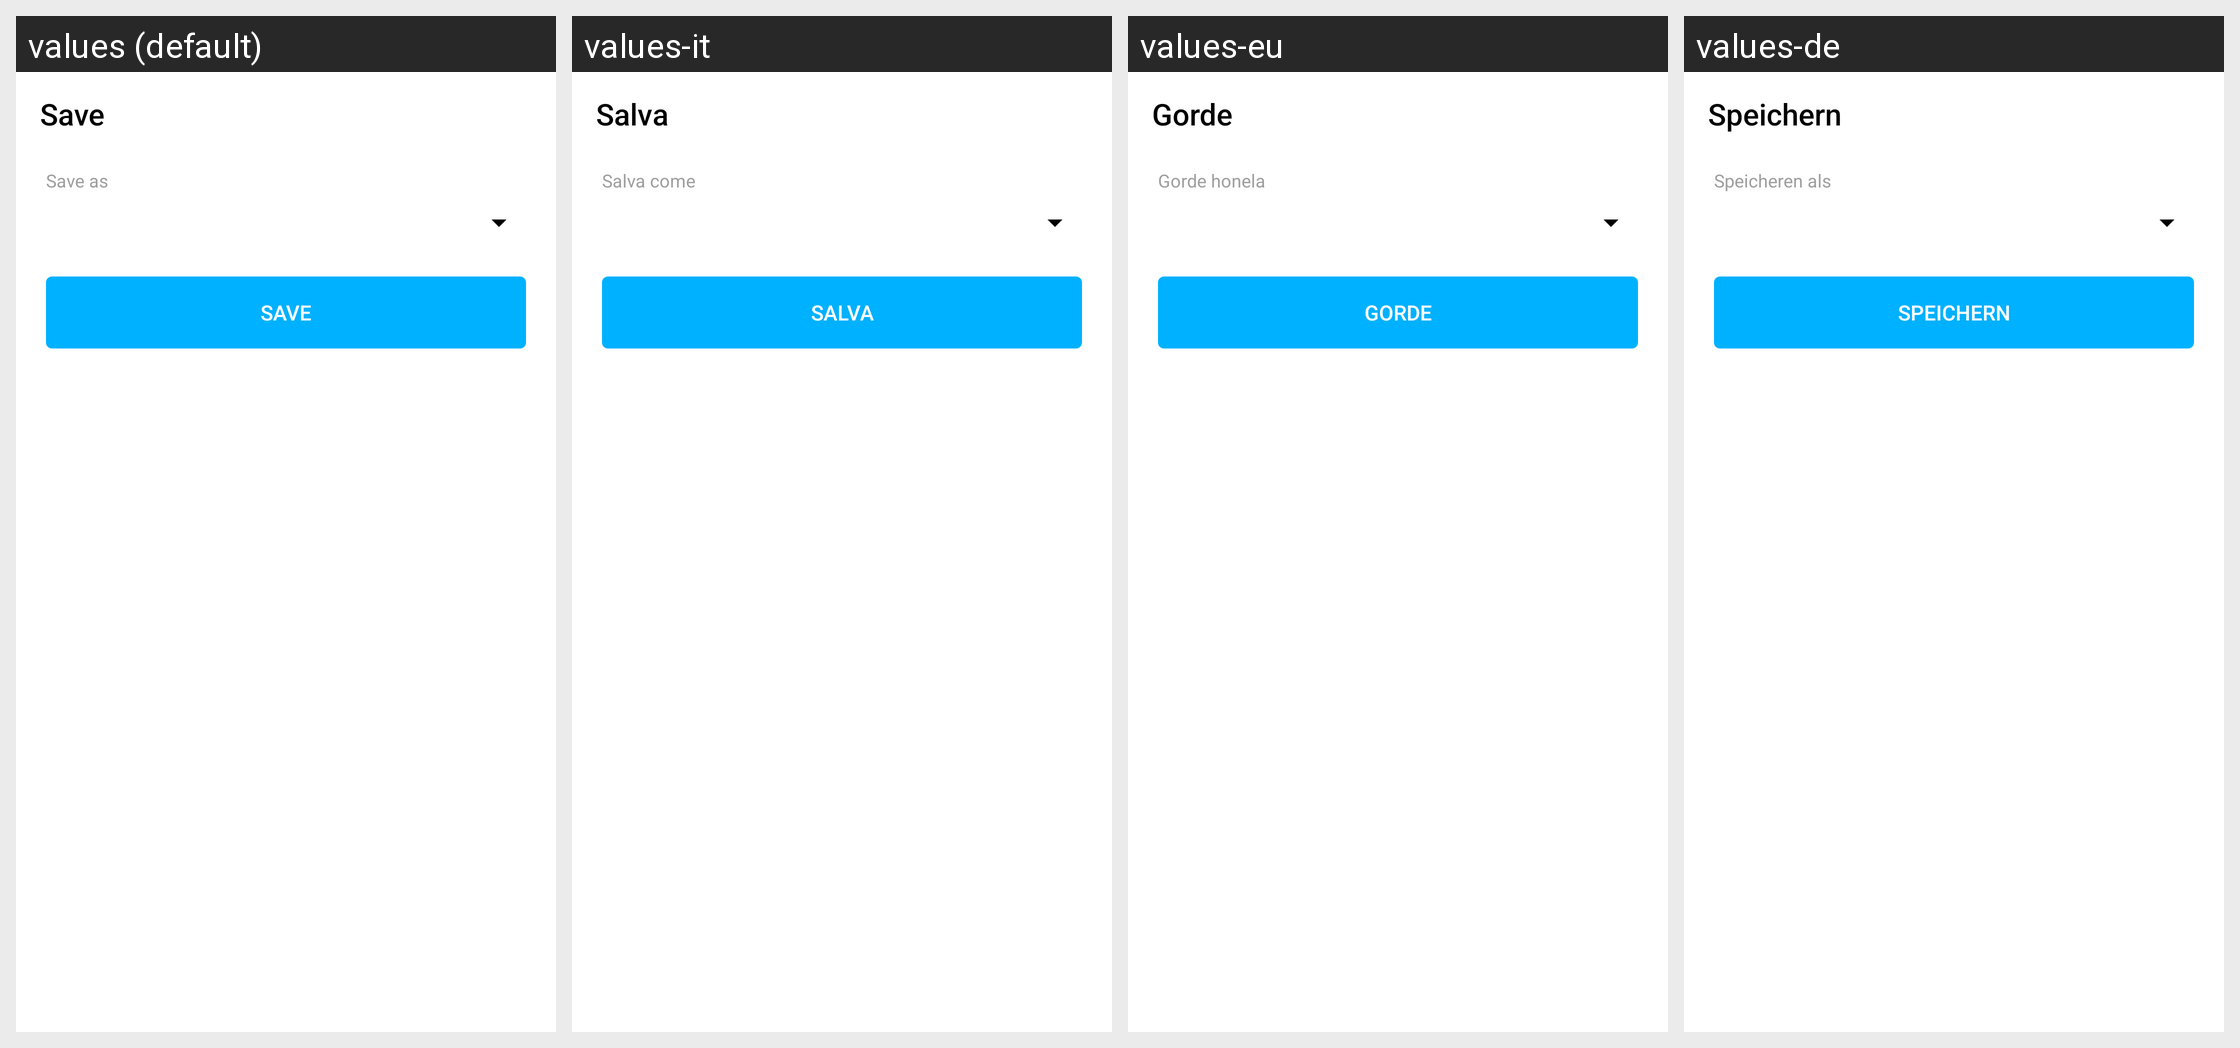

For this localized Android screen grid, give each drawn string resource with its value in every locale shown.
Android screen res/layout/a_save_barcode_as_image.xml rendered under 4 locales, left to right: values (default), values-it, values-eu, values-de. Device: Nexus 5 (rendered at 1080×1920; each locale shown at half size, 540×960, under a caption strip naming it); theme AppTheme.
Other locales in the repository, not shown: values-ca, values-el, values-es, values-fa, values-fr, values-iw, values-ja, values-pl, values-pt-rBR, values-ru, values-tr, values-zh, values-zh-rTW.
Strings drawn on this screen, with the default value and each locale's value (text and hints the layout hard-codes, and strings that could not be matched under every locale, appear in the picture but are not listed):

activity_save_barcode_as_image_title
  values: Save
  values-it: Salva
  values-eu: Gorde
  values-de: Speichern

activity_save_barcode_as_image_save_as_hint
  values: Save as
  values-it: Salva come
  values-eu: Gorde honela
  values-de: Speicheren als

activity_save_barcode_as_image_file_name_save
  values: Save
  values-it: Salva
  values-eu: Gorde
  values-de: Speichern
